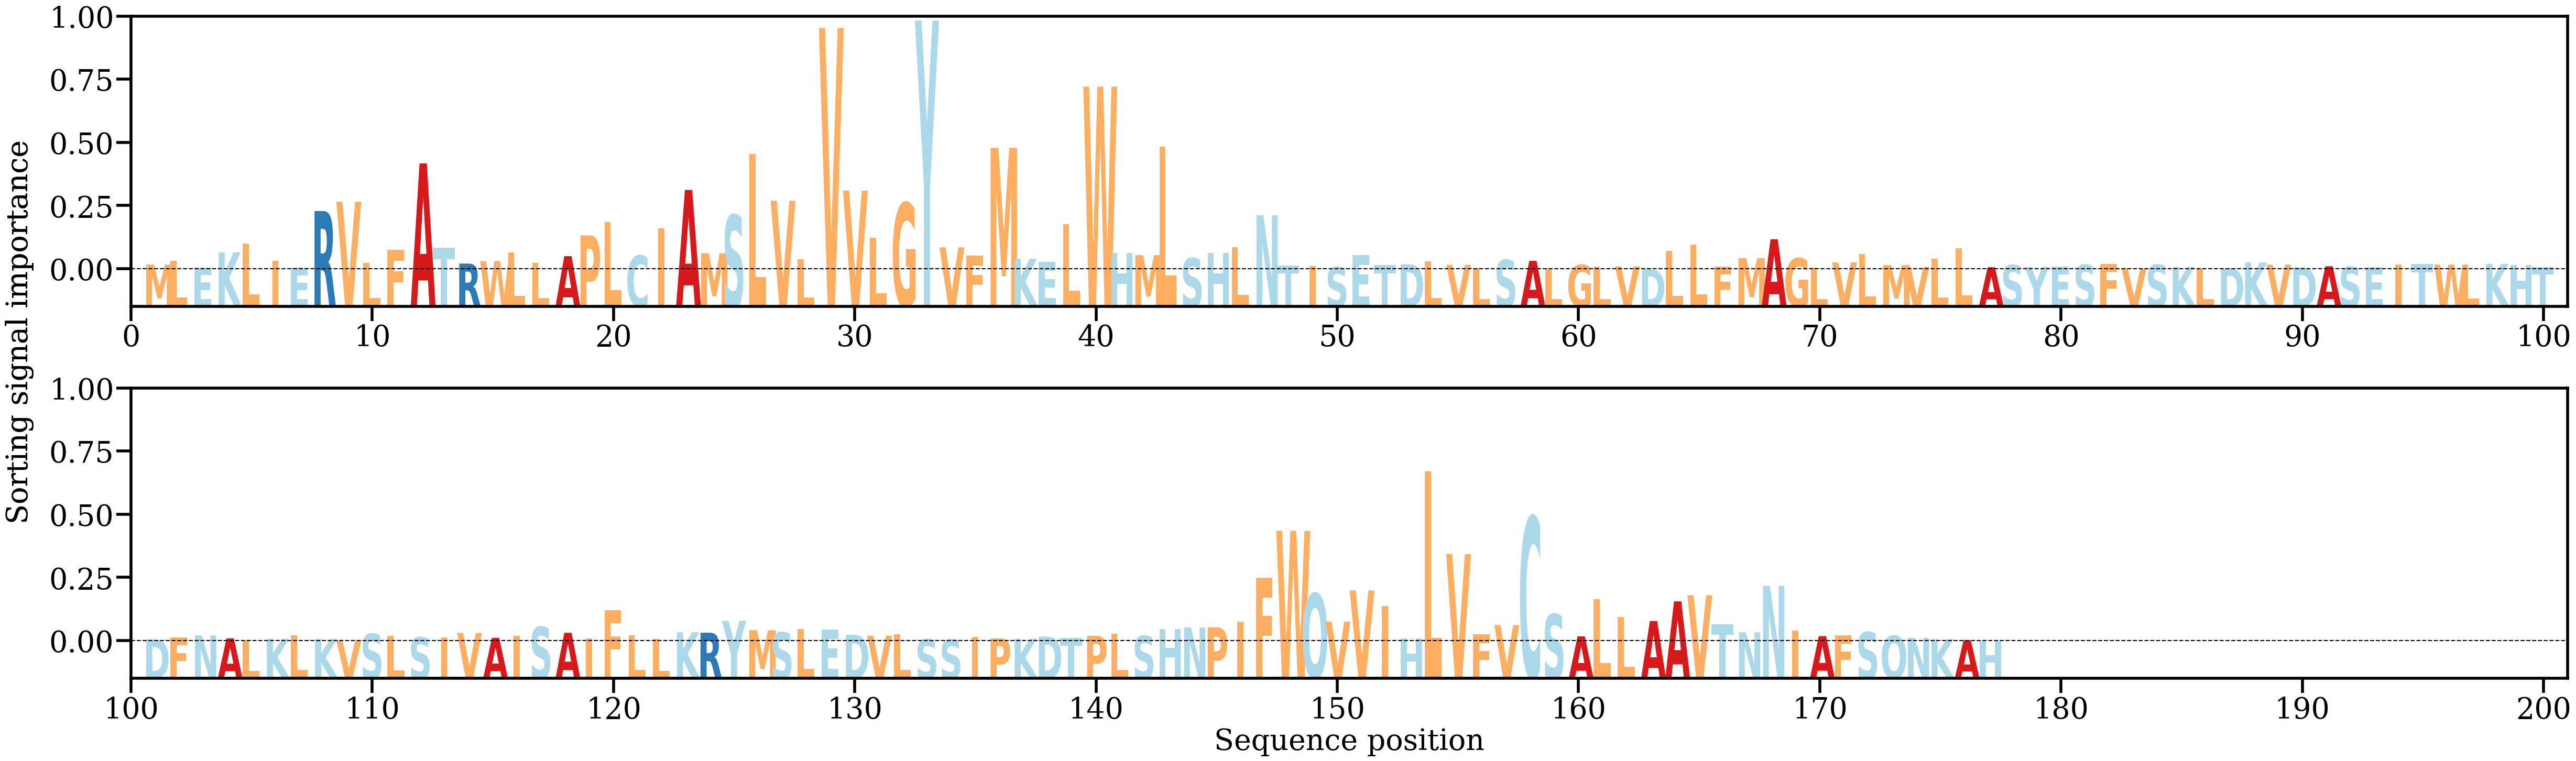

Source data for this figure (header and first rows):
AA, Alpha
M, [0.00126593]
L, [0.00219346]
E, [0.00051198]
K, [0.00436107]
L, [0.00657671]
I, [0.00216378]
E, [0.00044918]
R, [0.01479051]
V, [0.01714425]
L, [0.0016438]
F, [0.00500069]
A, [0.02684407]
T, [0.00549981]
R, [0.00151489]
W, [0.00215257]
L, [0.00438043]
L, [0.001729]
A, [0.00340977]
P, [0.00863681]
L, [0.01201109]
C, [0.00353916]
I, [0.01041873]
A, [0.02012681]
M, [0.0041433]
S, [0.01380932]
L, [0.02921603]
V, [0.01740791]
L, [0.00258141]
V, [0.06108839]
V, [0.01995086]
L, [0.00806112]
G, [0.0168424]
Y, [0.06292757]
V, [0.00560618]
F, [0.00355589]
M, [0.03076334]
K, [0.00269945]
E, [0.00194254]
L, [0.01144592]
W, [0.04623062]
H, [0.0041939]
M, [0.00364404]
L, [0.03105043]
S, [0.00287897]
H, [0.00415527]
L, [0.00569149]
N, [0.013714]
T, [0.00105608]
I, [0.00089398]
S, [0.00061503]
E, [0.00372978]
T, [0.0011317]
D, [0.00136401]
L, [0.00206196]
V, [0.00121027]
L, [0.00033931]
S, [0.00245698]
A, [0.00220179]
L, [0.00022618]
G, [0.00118019]
... 117 more rows
